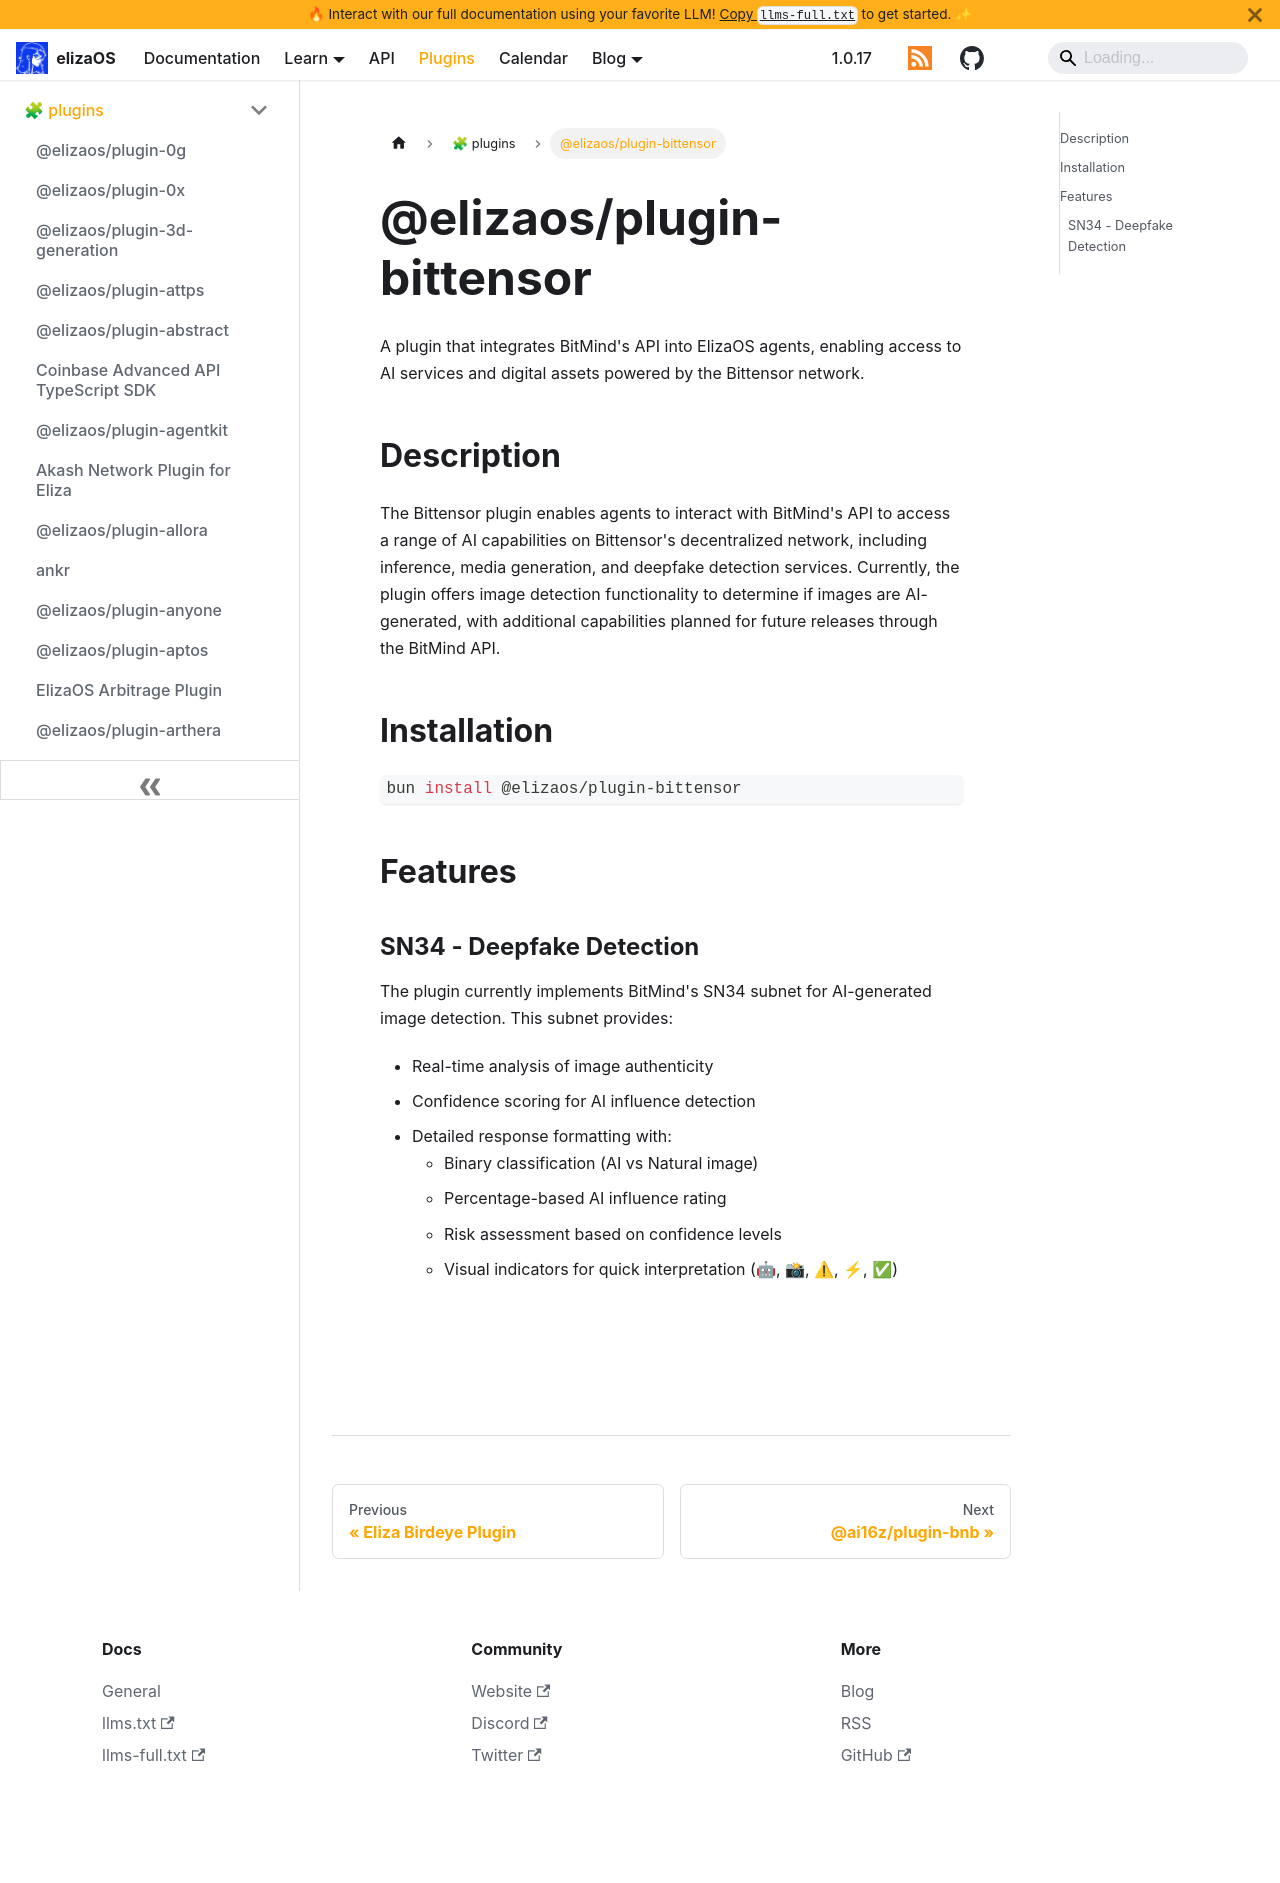

repository: yakkl/eliza · page: packages/plugins/bittensor.html · generator: docusaurus

# @elizaos/plugin-bittensor

A plugin that integrates BitMind's API into ElizaOS agents, enabling access to AI services and digital assets powered by the Bittensor network.

## Description

The Bittensor plugin enables agents to interact with BitMind's API to access a range of AI capabilities on Bittensor's decentralized network, including inference, media generation, and deepfake detection services. Currently, the plugin offers image detection functionality to determine if images are AI-generated, with additional capabilities planned for future releases through the BitMind API.

## Installation

```bash
bun install @elizaos/plugin-bittensor
```

## Features

### SN34 - Deepfake Detection

The plugin currently implements BitMind's SN34 subnet for AI-generated image detection. This subnet provides:

- Real-time analysis of image authenticity
- Confidence scoring for AI influence detection
- Detailed response formatting with:
  - Binary classification (AI vs Natural image)
  - Percentage-based AI influence rating
  - Risk assessment based on confidence levels
  - Visual indicators for quick interpretation (🤖, 📸, ⚠, ⚡, ✅)
